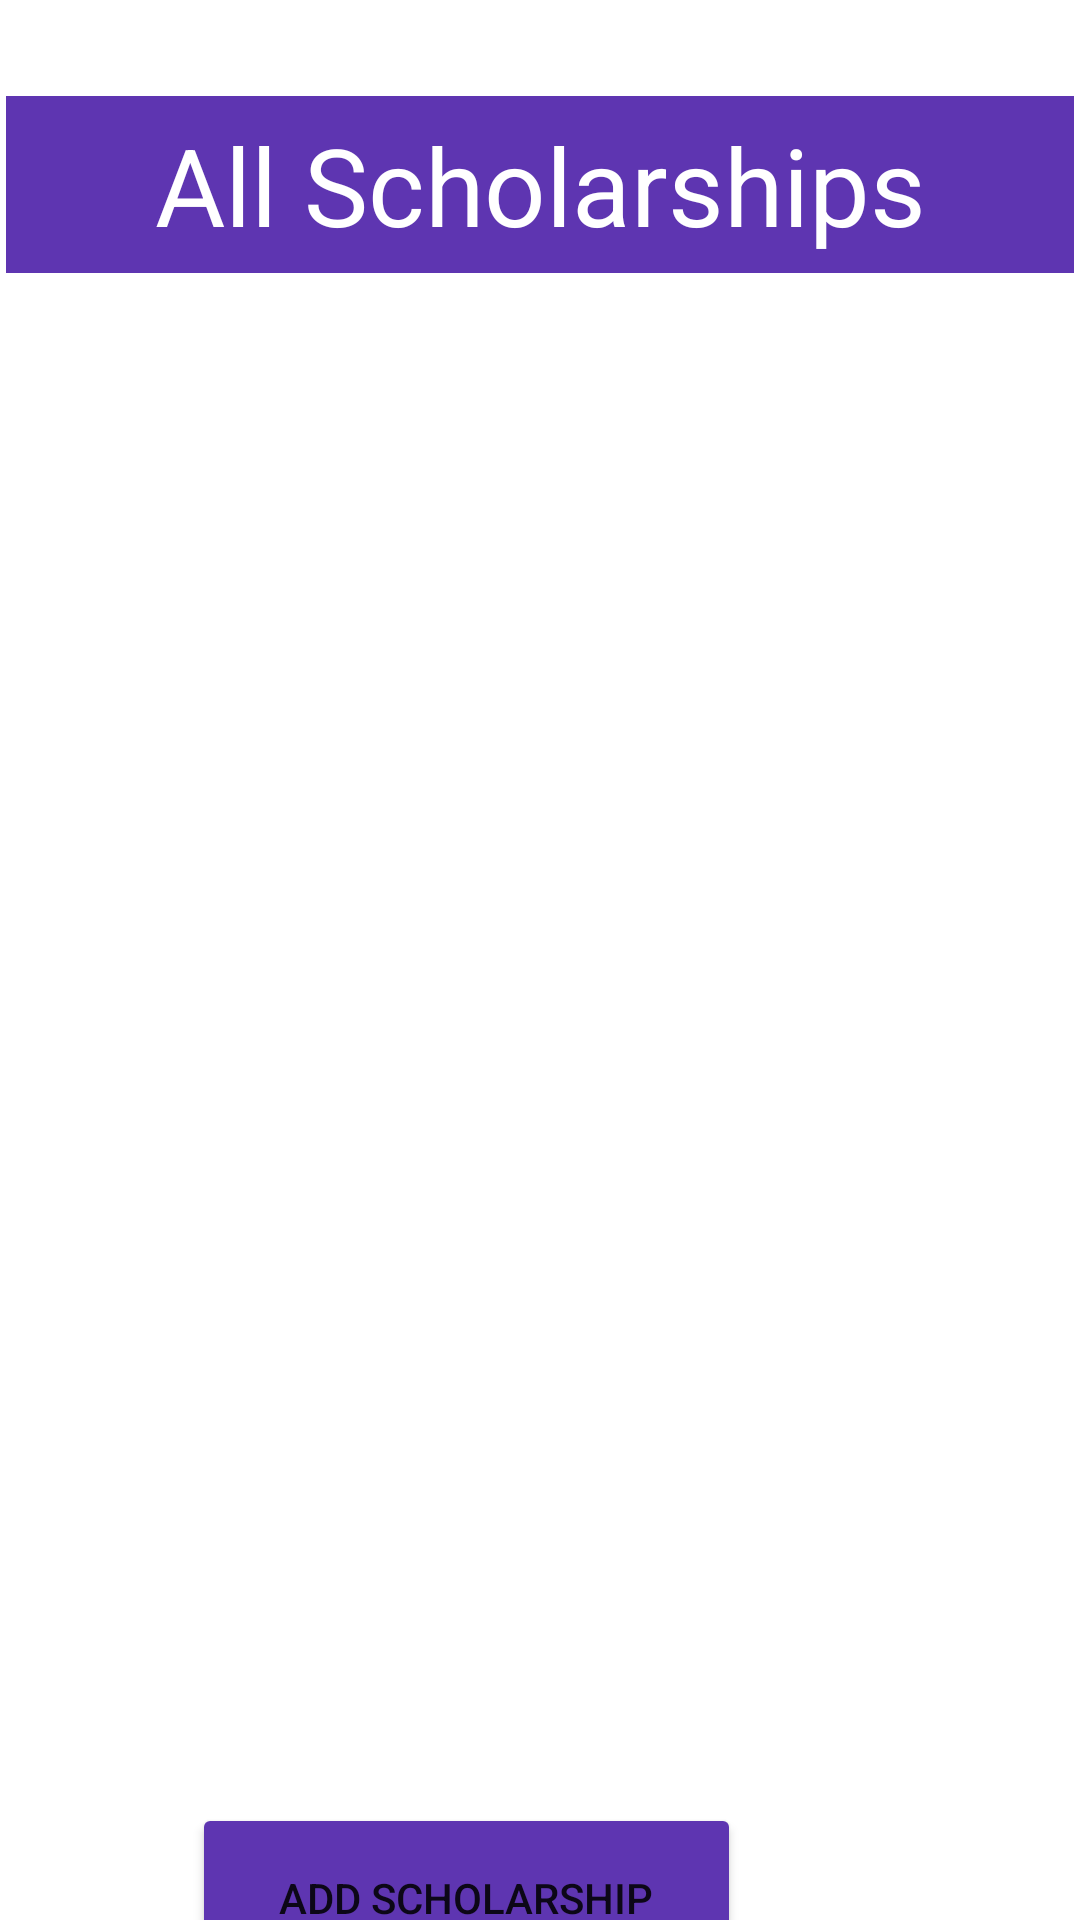

The Android layout XML behind this screen, and the referenced resources:
<!-- AndroidManifest.xml: application theme Theme.EMS -->
<!-- res/layout/event_list_acaticty.xml -->
<?xml version="1.0" encoding="utf-8"?>

<androidx.constraintlayout.widget.ConstraintLayout xmlns:android="http://schemas.android.com/apk/res/android"
    xmlns:app="http://schemas.android.com/apk/res-auto"
    xmlns:tools="http://schemas.android.com/tools"
    android:layout_width="match_parent"
    android:layout_height="match_parent"
    tools:context=".Scholarship_List_Activity">

    <TextView
        android:id="@+id/textView2"
        android:layout_width="356dp"
        android:layout_height="59dp"
        android:layout_marginTop="32dp"
        android:background="#5E35B1"
        android:gravity="center"
        android:text="All Scholarships"
        android:textColor="#ffff"
        android:textSize="36sp"
        app:layout_constraintEnd_toEndOf="parent"
        app:layout_constraintStart_toStartOf="parent"
        app:layout_constraintTop_toTopOf="parent" />

    <ListView
        android:id="@+id/scholerships"
        android:layout_width="372dp"
        android:layout_height="482dp"
        android:layout_marginTop="8dp"
        app:layout_constraintEnd_toEndOf="@+id/textView2"
        app:layout_constraintHorizontal_bias="0.388"
        app:layout_constraintStart_toStartOf="@+id/textView2"
        app:layout_constraintTop_toBottomOf="@+id/textView2" />

    <Button
        android:id="@+id/addnewbtn"
        android:layout_width="183dp"
        android:layout_height="63dp"
        android:layout_marginStart="68dp"
        android:layout_marginLeft="68dp"
        android:layout_marginTop="20dp"
        android:text="Add Scholarship"
        app:backgroundTint="#5E35B1"
        app:layout_constraintStart_toStartOf="@+id/scholerships"
        app:layout_constraintTop_toBottomOf="@+id/scholerships" />


</androidx.constraintlayout.widget.ConstraintLayout>
<!-- resources referenced by this layout -->
<resources>
  <style name="Theme.EMS" parent="Theme.MaterialComponents.DayNight.DarkActionBar">
          
          <item name="colorPrimary">@color/purple_500</item>
          <item name="colorPrimaryVariant">@color/purple_700</item>
          <item name="colorOnPrimary">@color/white</item>
          
          <item name="colorSecondary">@color/teal_200</item>
          <item name="colorSecondaryVariant">@color/teal_700</item>
          <item name="colorOnSecondary">@color/black</item>
          
          <item name="android:statusBarColor" tools:targetApi="l">?attr/colorPrimaryVariant</item>
          
      </style>
  <!-- not gathered from this repository: default colours our renderer supplied (Android Studio template values) -->
  <color name="purple_500">#FF6200EE</color>
  <color name="purple_700">#FF3700B3</color>
  <color name="teal_200">#FF03DAC5</color>
  <color name="teal_700">#FF018786</color>
  <color name="black">#FF000000</color>
  <color name="white">#FFFFFFFF</color>
</resources>
